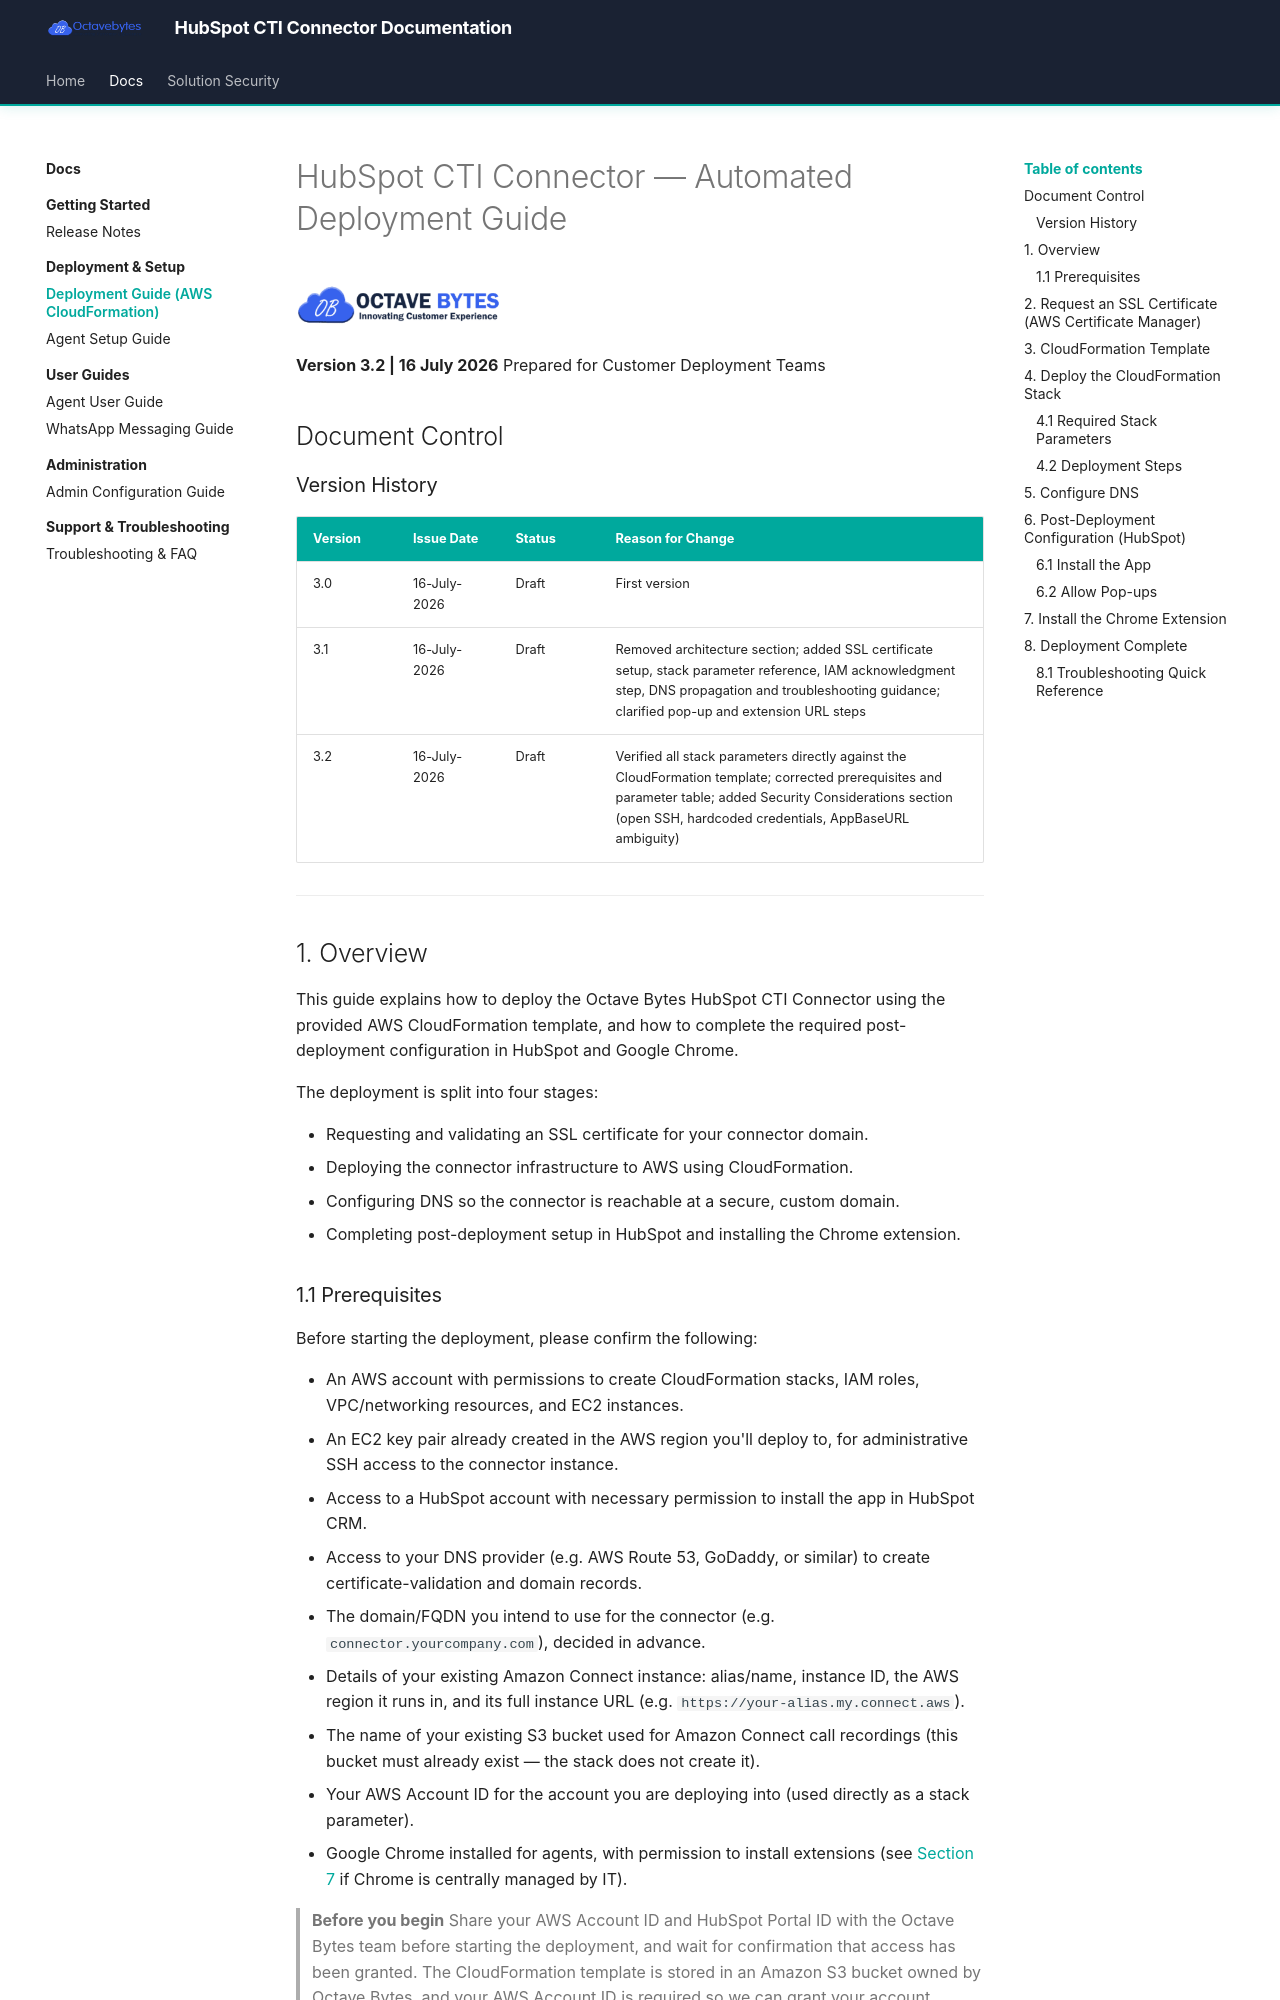

repository: octavebytes/Hubspot · page: deployment/deployment-guide/index.html · generator: mkdocs

# HubSpot CTI Connector — Automated Deployment Guide

<img src="./assets/deployment-guide/logo.png" alt="Octave Bytes" width="220">

**Version 3.2 | 16 July 2026**
Prepared for Customer Deployment Teams

## Document Control

### Version History

| Version | Issue Date | Status | Reason for Change |
|---|---|---|---|
| 3.0 | 16-July-2026 | Draft | First version |
| 3.1 | 16-July-2026 | Draft | Removed architecture section; added SSL certificate setup, stack parameter reference, IAM acknowledgment step, DNS propagation and troubleshooting guidance; clarified pop-up and extension URL steps |
| 3.2 | 16-July-2026 | Draft | Verified all stack parameters directly against the CloudFormation template; corrected prerequisites and parameter table; added Security Considerations section (open SSH, hardcoded credentials, AppBaseURL ambiguity) |

---

## 1. Overview

This guide explains how to deploy the Octave Bytes HubSpot CTI Connector using the provided AWS CloudFormation template, and how to complete the required post-deployment configuration in HubSpot and Google Chrome.

The deployment is split into four stages:

- Requesting and validating an SSL certificate for your connector domain.
- Deploying the connector infrastructure to AWS using CloudFormation.
- Configuring DNS so the connector is reachable at a secure, custom domain.
- Completing post-deployment setup in HubSpot and installing the Chrome extension.
